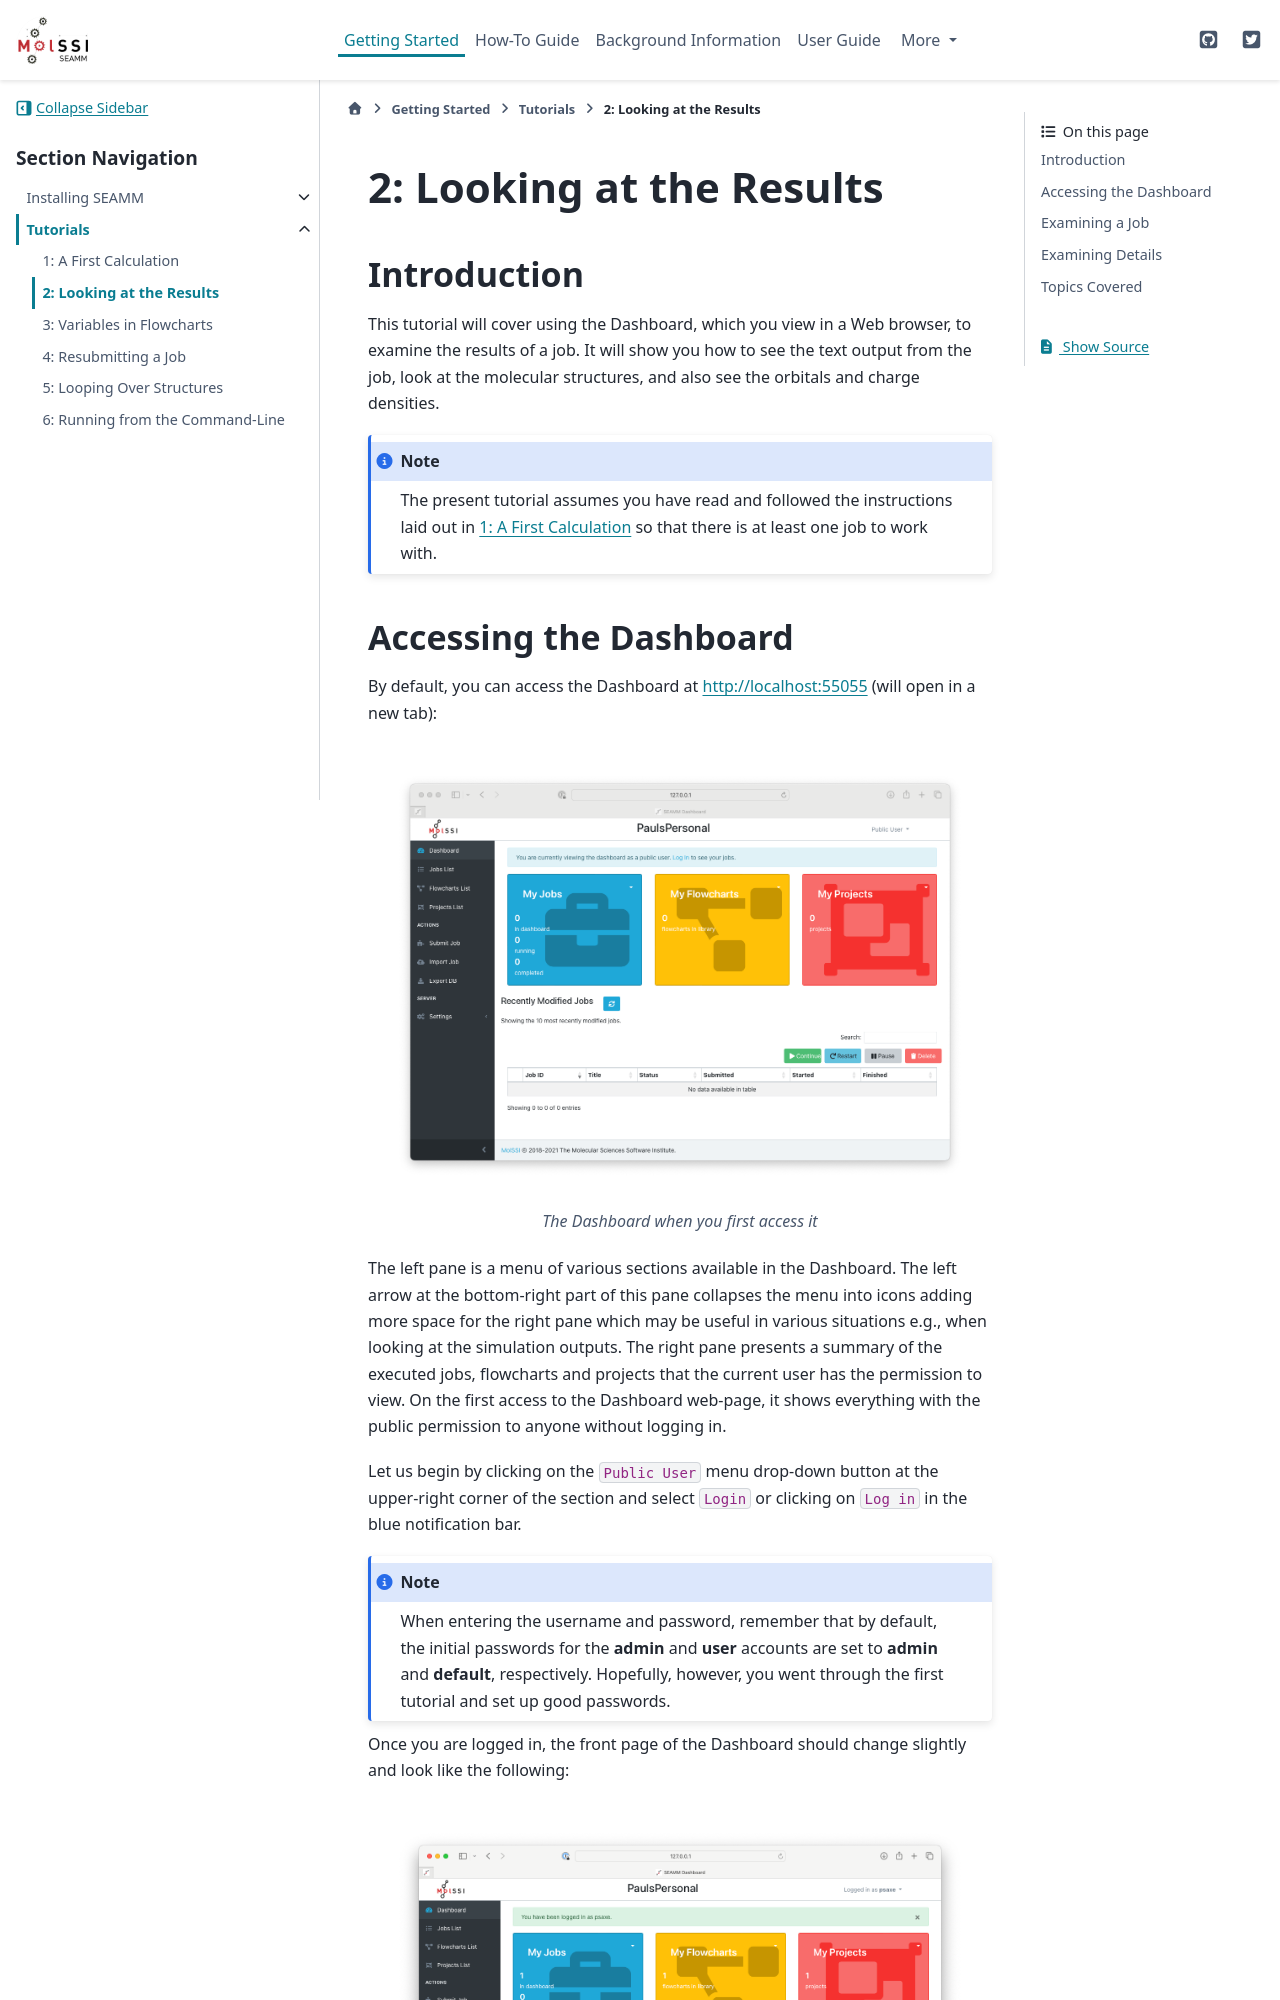

repository: molssi-seamm/molssi-seamm.github.io · page: getting_started/tutorials/tutorial_2.html · generator: sphinx

.. _tutorial-2:

*************************
2: Looking at the Results
*************************

Introduction
------------
This tutorial will cover using the Dashboard, which you view in a Web browser, to
examine the results of a job. It will show you how to see the text output from the job,
look at the molecular structures, and also see the orbitals and charge densities.

.. Note::
    The present tutorial assumes you have read and followed the instructions
    laid out in :ref:`tutorial-1` so that there is at least one job to work with.
